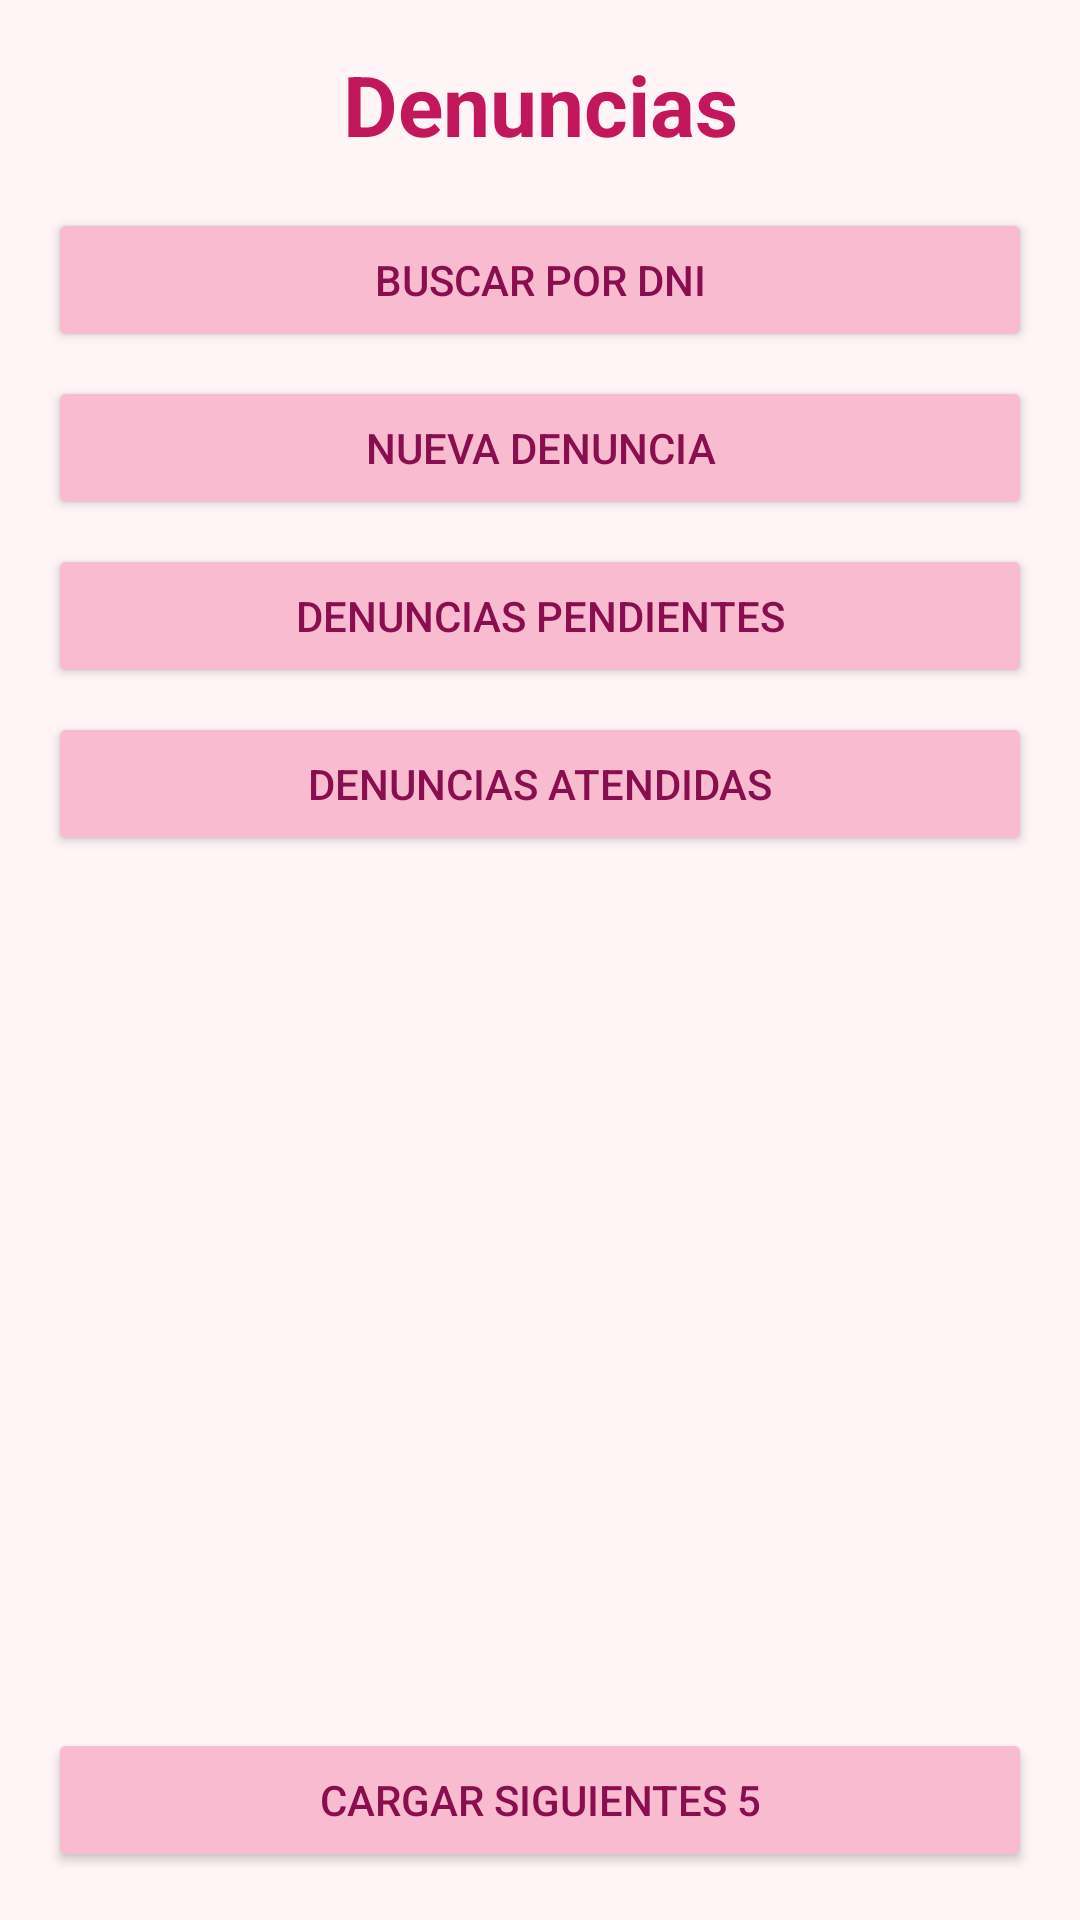

Android layout source for this screen:
<!-- AndroidManifest.xml: activity theme Theme.DenunciasApp -->
<!-- res/layout/activity_main.xml -->
<?xml version="1.0" encoding="utf-8"?>
<LinearLayout xmlns:android="http://schemas.android.com/apk/res/android"
    android:layout_width="match_parent"
    android:layout_height="match_parent"
    android:orientation="vertical"
    android:padding="16dp"
    android:background="#FFF5F7">

    <TextView
        android:layout_width="match_parent"
        android:layout_height="wrap_content"
        android:text="Denuncias"
        android:textSize="28sp"
        android:textStyle="bold"
        android:textColor="#C2185B"
        android:gravity="center"
        android:layout_marginBottom="16dp" />

    <Button
        android:id="@+id/btnBuscarDni"
        android:layout_width="match_parent"
        android:layout_height="wrap_content"
        android:text="Buscar por DNI"
        android:backgroundTint="@color/baby_pink"
        android:textColor="#880E4F"
        android:layout_marginBottom="8dp" />

    <Button
        android:id="@+id/btnRegister"
        android:layout_width="match_parent"
        android:layout_height="wrap_content"
        android:text="Nueva denuncia"
        android:backgroundTint="@color/baby_pink"
        android:textColor="#880E4F"
        android:layout_marginBottom="8dp" />

    <Button
        android:id="@+id/btnPending"
        android:layout_width="match_parent"
        android:layout_height="wrap_content"
        android:text="Denuncias Pendientes"
        android:backgroundTint="@color/baby_pink"
        android:textColor="#880E4F"
        android:layout_marginBottom="8dp" />

    <Button
        android:id="@+id/btnAttended"
        android:layout_width="match_parent"
        android:layout_height="wrap_content"
        android:text="Denuncias Atendidas"
        android:backgroundTint="@color/baby_pink"
        android:textColor="#880E4F"
        android:layout_marginBottom="8dp" />

    <androidx.recyclerview.widget.RecyclerView
        android:id="@+id/recyclerView"
        android:layout_width="match_parent"
        android:layout_height="0dp"
        android:layout_weight="1"
        android:layout_marginTop="8dp" />

    <Button
        android:id="@+id/btnLoadMore"
        android:layout_width="match_parent"
        android:layout_height="wrap_content"
        android:text="Cargar siguientes 5"
        android:backgroundTint="@color/baby_pink"
        android:textColor="#880E4F"
        android:layout_marginTop="8dp" />

    <ProgressBar
        android:id="@+id/progressBar"
        style="?android:attr/progressBarStyle"
        android:layout_width="wrap_content"
        android:layout_height="wrap_content"
        android:layout_gravity="center"
        android:visibility="gone" />
</LinearLayout>
<!-- resources referenced by this layout -->
<resources>
  <color name="baby_pink">#F8BBD0</color>
  <style name="Theme.DenunciasApp" parent="Theme.AppCompat.Light.NoActionBar" />
</resources>
